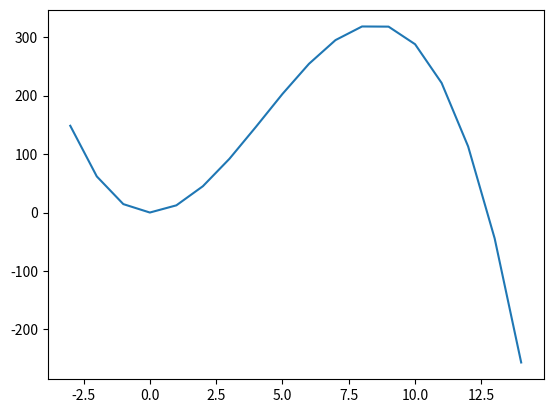

This chart was generated by the following Python code:
import matplotlib.pyplot as plt
import numpy as np


def v(x):
    return ((np.pi) * x**2) * (12.75 - x) / 3
x = [-3]
y = [v(-3)]

def derivada(x):
    return (-np.pi * (x**2)) + (2 * 12.75 * np.pi * x / 3)

def derivada_segunda(x):
    return (-2 * np.pi * x) + (2 * 12.75 * np.pi / 3)

for i in range(-2,15):
    x.append(i)
    y.append(v(i))

plt.figure()
plt.plot(x, y)
plt.show()

print("hmax es: ", v(2*4.25))

